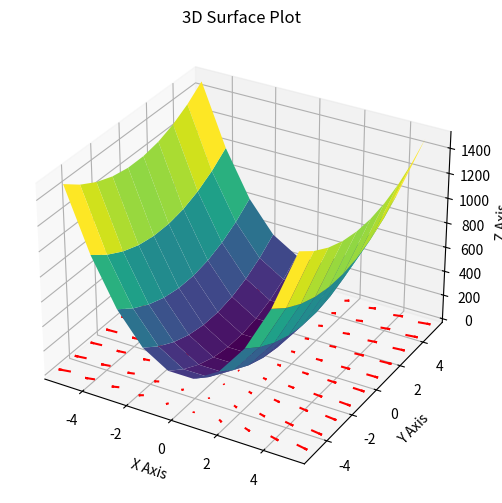

The script that saved this image:
import numpy as np
import matplotlib.pyplot as plt
from mpl_toolkits.mplot3d import Axes3D

# Generate data
X = np.linspace(-5, 5, 10)
Y = np.linspace(-5, 5, 10)
X, Y = np.meshgrid(X, Y)

# Generate function
def f(X, Y):
    return 50*(X**2) + 10*(Y**2)

# Generate gradient
def g_x(X):
    return 100*X/1000

def g_y(Y):
    return 20*Y/1000

# Generate Hessian
def h_xx():
    return 100

def h_xy():
    return 0

def h_yx():
    return 0

def h_yy():
    return 20

Z = f(X, Y)
G_x = g_x(X) 
G_y = g_y(Y)

fig = plt.figure(figsize=(8, 6))
ax = fig.add_subplot(111, projection='3d')

ax.plot_surface(X, Y, Z, cmap='viridis')

ax.set_xlabel('X Axis')
ax.set_ylabel('Y Axis')
ax.set_zlabel('Z Axis')
ax.set_title('3D Surface Plot')

ax.quiver(X, Y, 0, G_x, G_y, 0, color='r', normalize=False)
plt.show()